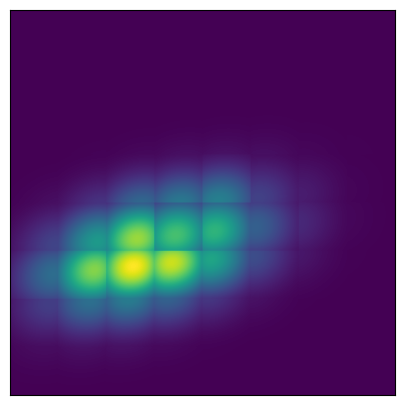

Generate this figure with matplotlib:
#!/usr/bin/env python
# -*- coding: utf-8 -*-
'''
intrapix.py
-----------

'''

from __future__ import division, print_function, absolute_import, unicode_literals
import numpy as np
import matplotlib.pyplot as pl
import matplotlib.animation as animation

def Grid(nx, ny, res):
  '''
  
  '''
  
  x = np.linspace(0, nx, nx * res)
  y = np.linspace(0, ny, ny * res)
  X, Y = np.meshgrid(x, y)
  return X, Y

def Polynomial(x, coeffs):
  '''
  Returns a polynomial with coefficients `coeffs` evaluated at `x`
  
  '''
  
  return np.sum([c * x ** m for m, c in enumerate(coeffs)], axis = 0)

def Gauss2D(x, y, x0, y0, sx, sy, theta):
  '''
  https://en.wikipedia.org/wiki/Gaussian_function#Two-dimensional_Gaussian_function
  
  '''
  
  a = ((np.cos(theta) ** 2) / (2 * sx ** 2)) + ((np.sin(theta) ** 2) / (2 * sy ** 2))
  b = -((np.sin(2 * theta)) / (4 * sx ** 2)) + ((np.sin(2 * theta)) / (4 * sy ** 2))
  c = ((np.sin(theta) ** 2) / (2 * sx ** 2)) + ((np.cos(theta) ** 2) / (2 * sy ** 2))
  return np.exp(-(a * (x - x0) ** 2 + 2 * b * (x - x0) * (y - y0) + c * (y - y0) ** 2))

def GaussMixture2D(X, Y, x0, y0, sx, sy, amp, theta):
  '''
  A mixture of 2D Gaussians, each with mean (`x0`, `y0`),
  standard deviation (`sx`, `sy`), amplitude `amp` and 
  rotation angle `theta`, evaluated on the mesh `X`, `Y`
  
  '''
  
  # Ensure we have arrays
  x0 = np.atleast_1d(x0)
  y0 = np.atleast_1d(y0)
  sx = np.atleast_1d(sx)
  sy = np.atleast_1d(sy)
  amp = np.atleast_1d(amp)
  theta = np.atleast_1d(theta)
  assert len(x0) == len(y0) == len(sx) == len(sy) == len(amp) == len(theta), "Size mismatch!"
  nmix = len(x0)
  
  # Add the gaussians
  res = np.zeros_like(X)
  for i in range(nmix):
    res += Gauss2D(X, Y, x0[i], y0[i], sx[i], sy[i], theta[i])
  return res

def IPV(nx, ny, res, cx, cy):
  '''
  Intra-pixel variability function, given coefficient arrays `cx` and `cy`
  
  '''
  
  z = np.linspace(0, 1, res)
  ipv = np.ones((ny * res, nx * res))  
  for i in range(nx):
    ipv[:, i * res:(i + 1) * res] *= Polynomial(z, cx).reshape(1,-1)
  for j in range(ny):
    ipv[j * res:(j + 1) * res, :] *= Polynomial(z, cy).reshape(-1,1)
  return ipv

def PSV(nx, ny, res, eps):
  '''
  Inter-pixel sensitivity variation function, given amplitude `eps`
  
  '''
  
  psv = np.ones((ny * res, nx * res))
  for i in range(nx):
    for j in range(ny):
      psv[j * res:(j + 1) * res, i * res:(i + 1) * res] = 1 + eps * np.random.randn()
  return psv

def PSF(nx, ny, res, x0, y0, sx, sy, amp, theta):
  '''
  A PSF generated from the sum of any number of 2D Gaussians
  
  '''
  
  X, Y = Grid(nx, ny, res)
  return GaussMixture2D(X, Y, x0, y0, sx, sy, amp, theta)

def Pixelate(prf, nx, ny, res):
  '''
  Integrate the PSF over each of the pixels
  
  '''
  
  pix = np.empty((nx, ny))
  for i in range(nx):
    for j in range(ny):
      pix[i][j] = np.sum(prf[j * res:(j + 1) * res, i * res:(i + 1) * res])
  return pix

def Animate(nx = 8, ny = 8, res = 100, sx = 1.5, sy = 0.75, amp = 1.,
            theta = -0.3, cx = [0.75, 1, -1], cy = [0.75, 1, -1],
            eps = 0.1, dx = 0.25, dy = 0.25):
  '''
  Animate the high resolution PRF with a random walk across the detector
  
  '''
  
  # Construct the grids
  x0 = nx / 2. - 1
  y0 = ny / 2. - 1
  psv = PSV(nx, ny, res, eps)
  ipv = IPV(nx, ny, res, cx, cy)
  psf = PSF(nx, ny, res, x0, y0, sx, sy, amp, theta)
  prf = psv * ipv * psf

  # Plot
  fig, ax = pl.subplots(1, figsize = (5,5))
  image = ax.imshow(prf, extent = (0, nx, 0, ny), origin = 'lower')
  ax.set_xticks([])
  ax.set_yticks([])

  # Animate!
  def data_gen():
    x = x0
    y = y0
    while True:
      x += dx * np.random.randn()
      y += dy * np.random.randn()
      if y < 0:
        y = 0
      elif x < 0:
        x = 0
      yield x, y
      
  def run(data):
    x0, y0 = data
    psf = PSF(nx, ny, res, x0, y0, sx, sy, amp, theta)
    prf = psv * ipv * psf
    image.set_data(prf)
    return image,
    
  ani = animation.FuncAnimation(fig, run, data_gen, interval=10, repeat=False)
  pl.show()

if __name__ == '__main__':
  Animate()